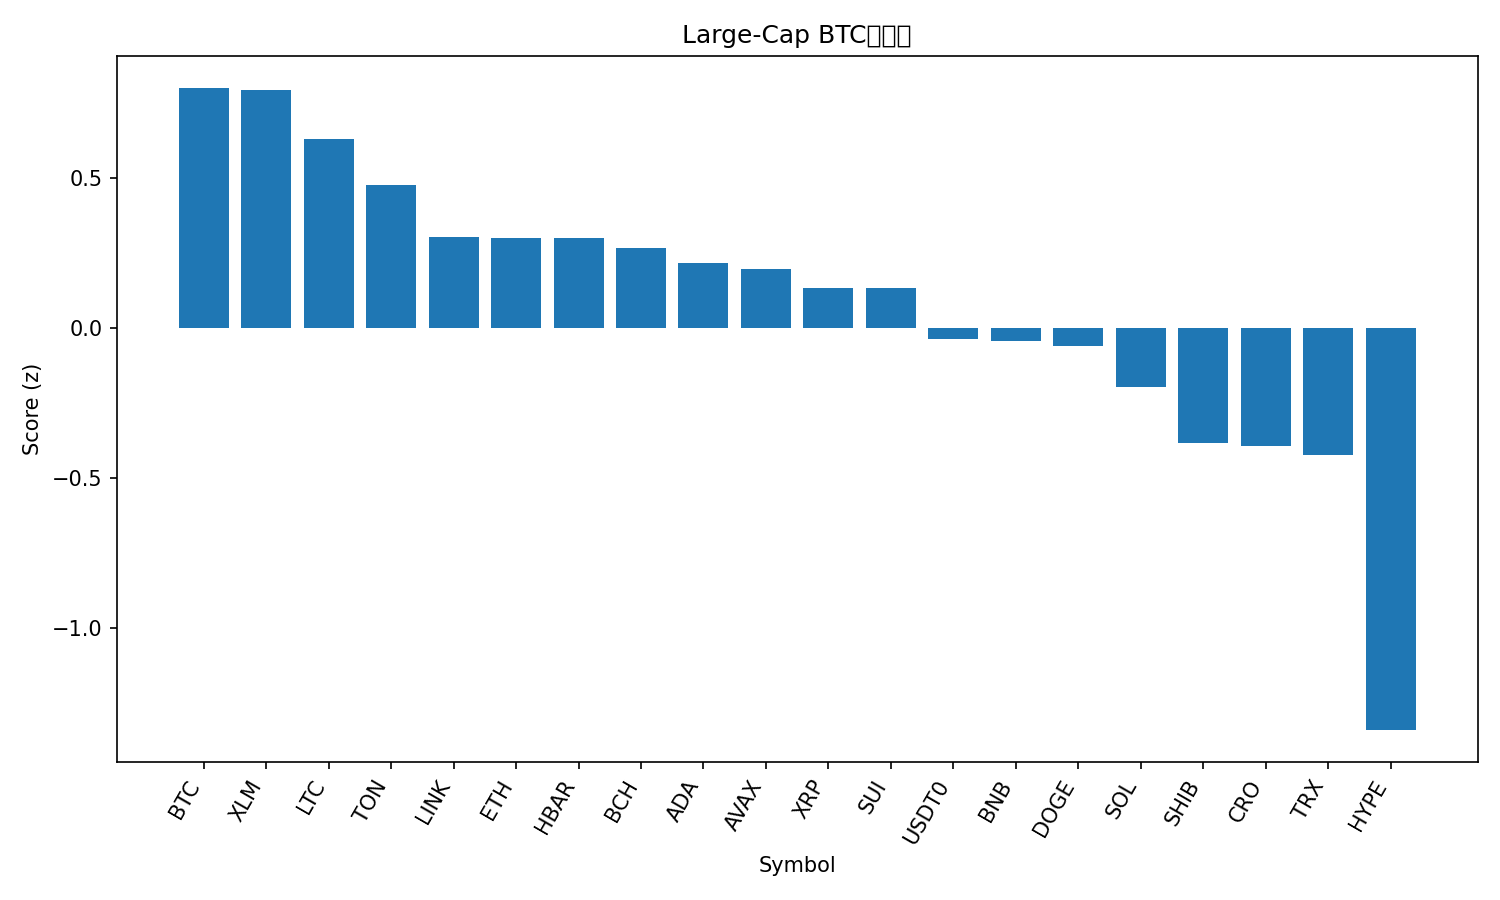

The data file committed next to this chart (first rows):
rank, name, symbol, price_btc, price_usd, pct_1h_btc, pct_24h_btc, pct_7d_btc, market_cap_rank, market_cap_usd, volume_usd, score
1, Bitcoin, BTC, 1.0, 114183, 0.0, 0.0, 0.0, 1, 2275903872681, 56864665314, 0.7981
2, Stellar, XLM, 3.19e-06, 0.3648, 0.6343, -1.418, -2.552, 20, 11640964840, 223453002, 0.7932
3, Litecoin, LTC, 0.0009256, 105.7, 0.1798, -0.5682, -2.368, 27, 8071281106, 396346219, 0.6297
4, Toncoin, TON, 2.336e-05, 2.67, 0.3385, -0.8684, -6.911, 33, 6781257997, 139923157, 0.4754
5, Chainlink, LINK, 0.0001867, 21.32, 0.2038, -1.512, -3.676, 16, 14457800000, 722227382, 0.3016
6, Ethereum, ETH, 0.0362, 4136, -0.05445, -1.032, -2.603, 2, 499142371776, 33385717826, 0.3003
7, Hedera, HBAR, 1.87e-06, 0.213, 0.2296, -1.348, -5.295, 25, 9010806599, 218973200, 0.2999
8, Bitcoin Cash, BCH, 0.004876, 556.9, -0.2498, -0.5137, -1.729, 22, 11100314208, 286205021, 0.2661
9, Cardano, ADA, 6.95e-06, 0.7933, 0.01439, -1.118, -4.278, 11, 28981159969, 1102456239, 0.2145
10, Avalanche, AVAX, 0.0002604, 29.74, 0.952, -2.402, -15.37, 18, 12530445852, 898205898, 0.1944
11, XRP, XRP, 2.497e-05, 2.85, -0.1806, -1.165, -1.874, 4, 170592210519, 4740904796, 0.1334
12, Sui, SUI, 2.814e-05, 3.21, 0.2903, -2.022, -5.698, 21, 11439725251, 813128284, 0.1325
13, USDT0, USDT0, 8.76e-06, 1.0, -0.674, -0.1665, -1.868, 30, 7539643816, 591019821, -0.03805
14, BNB, BNB, 0.008815, 1007, -0.2663, -1.33, -2.721, 5, 140084147935, 2055010173, -0.04416
15, Dogecoin, DOGE, 2.03e-06, 0.2313, -0.2497, -1.104, -4.898, 9, 34944052528, 1945737702, -0.06105
16, Solana, SOL, 0.001823, 208.2, -0.1237, -1.881, -5.49, 6, 113077869496, 6848309809, -0.1983
17, Shiba Inu, SHIB, 1.02472e-10, 1.17e-05, -0.2828, -1.98, -5.312, 32, 6888445117, 155498871, -0.3845
18, Cronos, CRO, 1.69e-06, 0.1931, -0.8732, 0.4043, -9.104, 34, 6705958083, 83508451, -0.3929
19, TRON, TRX, 2.92e-06, 0.3333, -0.724, -1.139, -2.712, 10, 31555873939, 563353590, -0.4246
20, Hyperliquid, HYPE, 0.0003935, 44.94, -1.408, -2.003, -2.681, 19, 12121233155, 601595584, -1.341
21, Figure Heloc, FIGR_HELOC, 8.68e-06, 0.9916, -0.7007, -5.397, -2.793, 17, 12640497611, 10646495, -1.716
